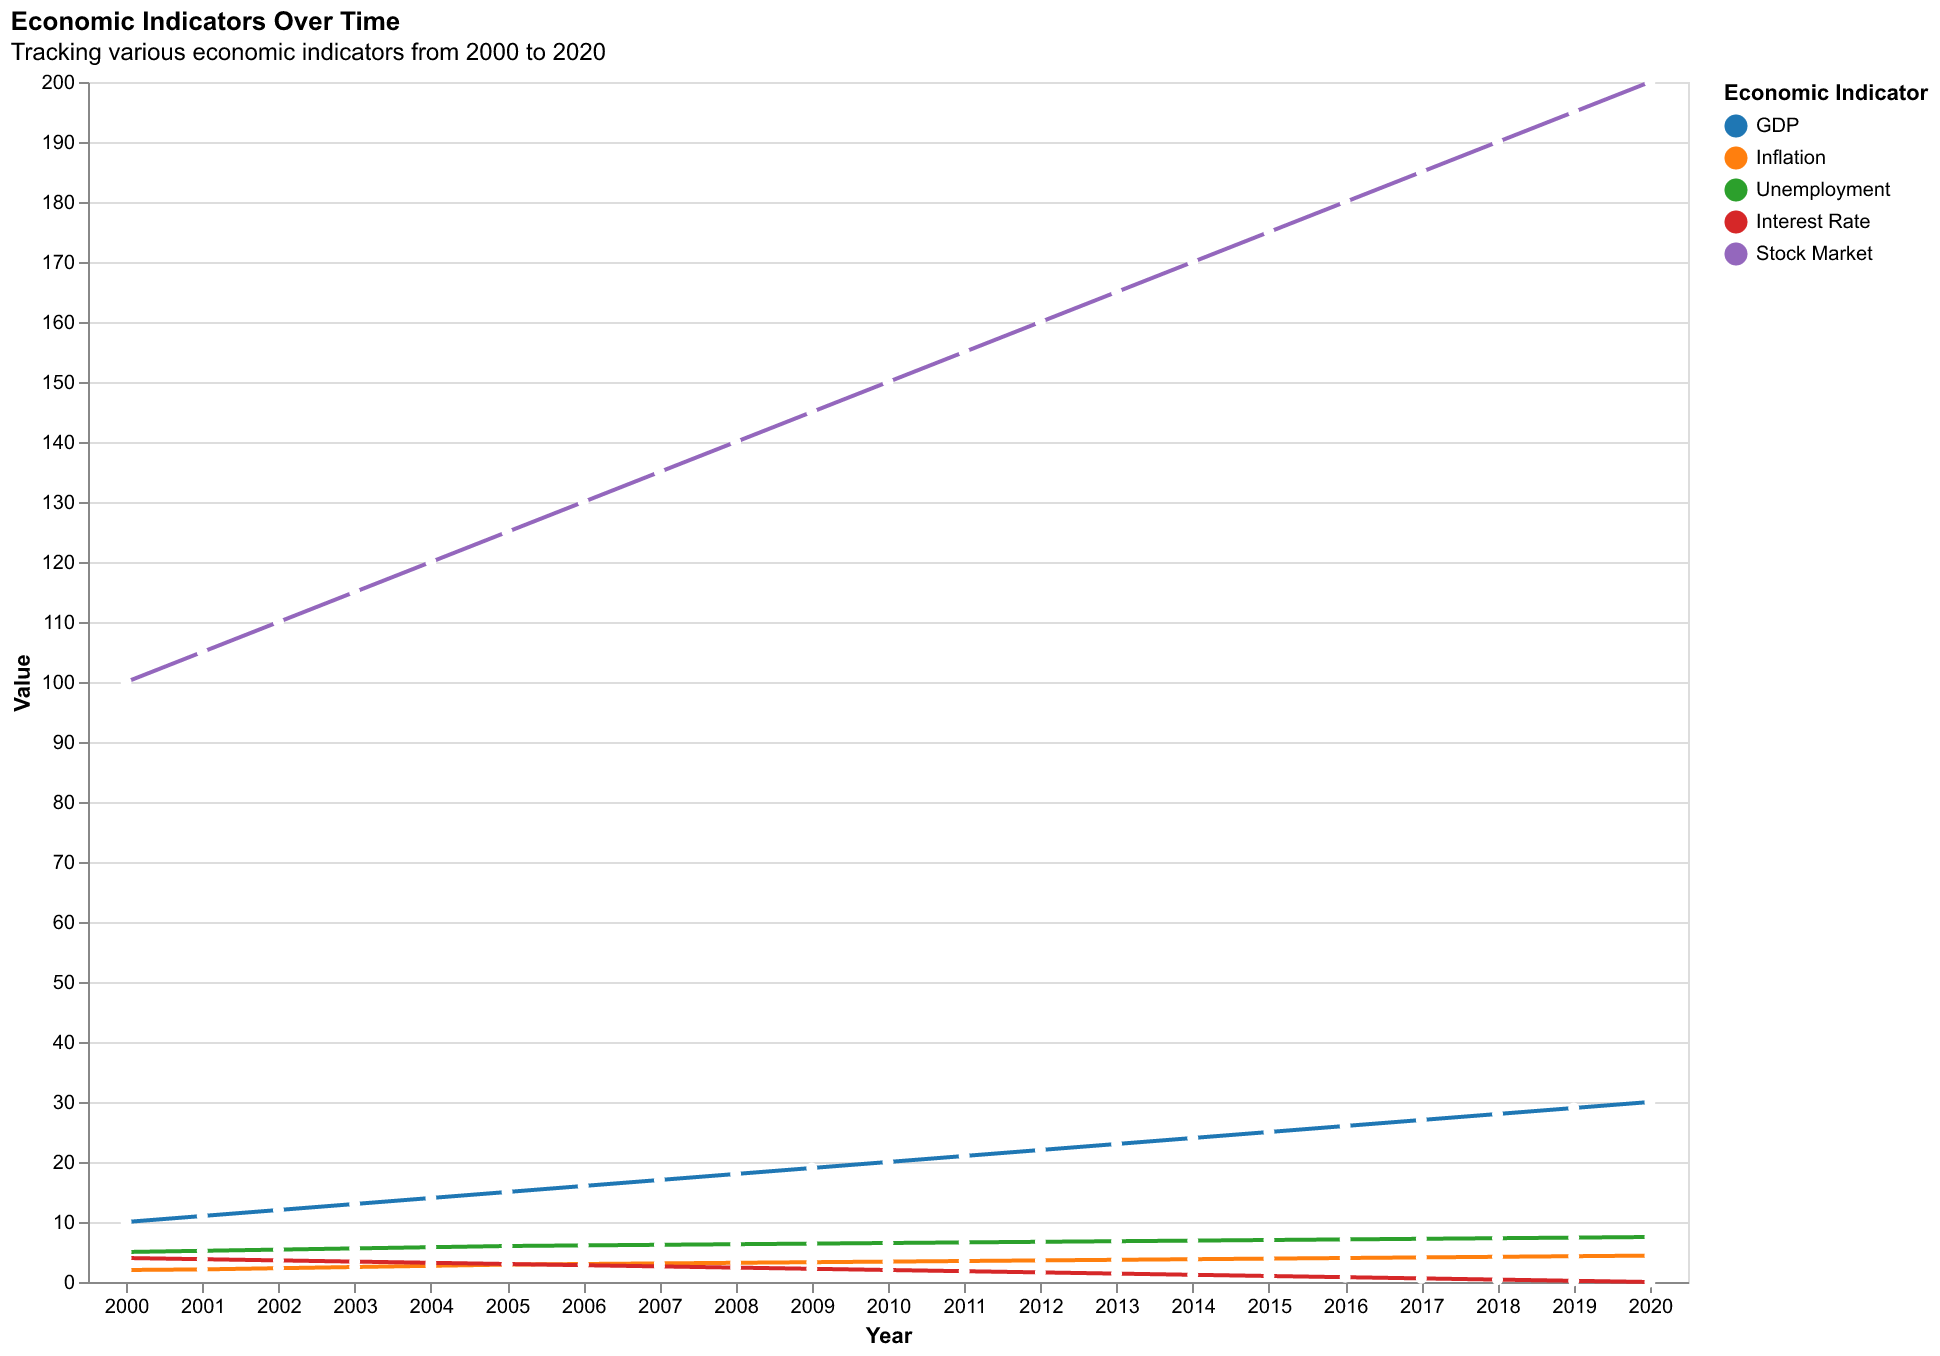

The table this chart was drawn from, first rows:
Year, GDP, Inflation, Unemployment, Interest Rate, Stock Market
2000, 10, 2.0, 5.0, 4.0, 100
2001, 11, 2.1, 5.2, 3.8, 105
2002, 12, 2.3, 5.4, 3.6, 110
2003, 13, 2.5, 5.6, 3.4, 115
2004, 14, 2.7, 5.8, 3.2, 120
2005, 15, 2.9, 6.0, 3.0, 125
2006, 16, 3.0, 6.1, 2.8, 130
2007, 17, 3.1, 6.2, 2.6, 135
2008, 18, 3.2, 6.3, 2.4, 140
2009, 19, 3.3, 6.4, 2.2, 145
2010, 20, 3.4, 6.5, 2.0, 150
2011, 21, 3.5, 6.6, 1.8, 155
2012, 22, 3.6, 6.7, 1.6, 160
2013, 23, 3.7, 6.8, 1.4, 165
2014, 24, 3.8, 6.9, 1.2, 170
2015, 25, 3.9, 7.0, 1.0, 175
2016, 26, 4.0, 7.1, 0.8, 180
2017, 27, 4.1, 7.2, 0.6, 185
2018, 28, 4.2, 7.3, 0.4, 190
2019, 29, 4.3, 7.4, 0.2, 195
2020, 30, 4.4, 7.5, 0.0, 200
